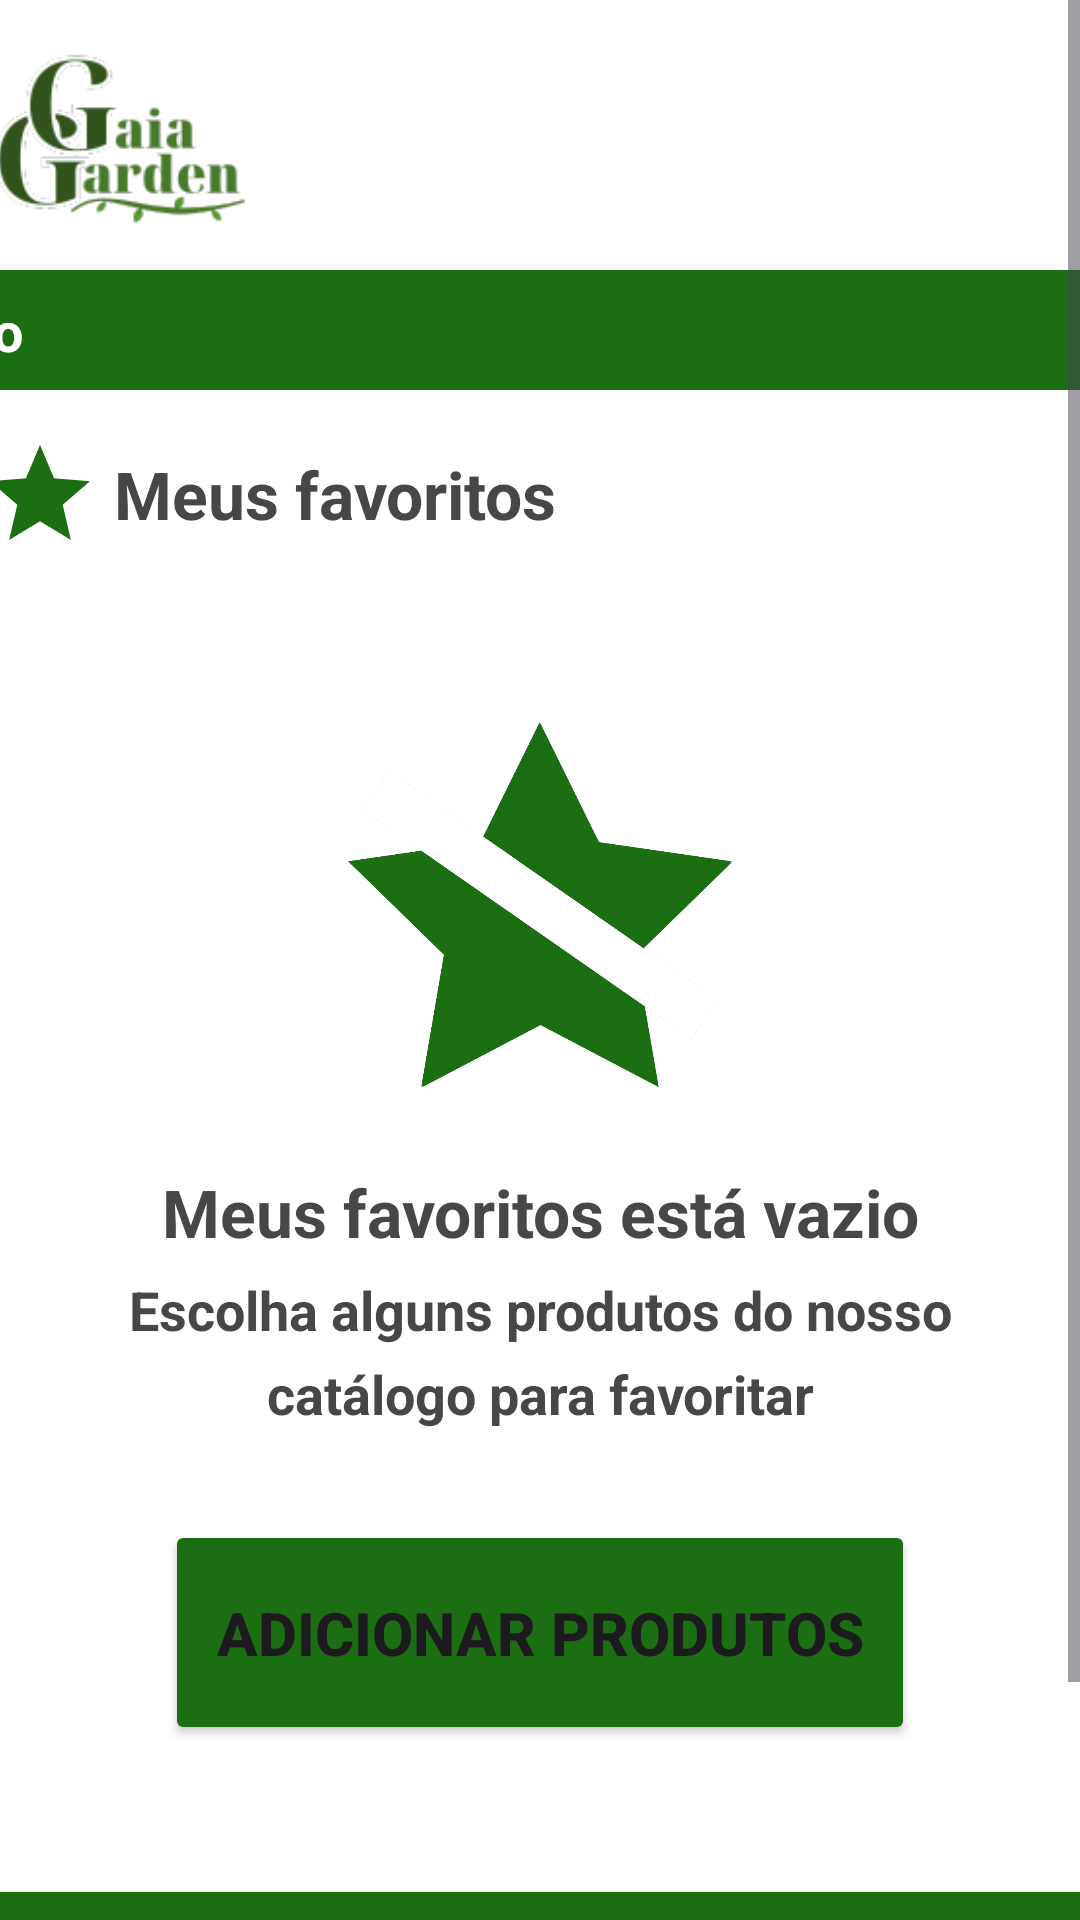

The Android layout XML behind this screen, and the referenced resources:
<!-- AndroidManifest.xml: application theme Theme.GaiaGarden -->
<!-- res/layout/activity_meus_favoritos.xml -->
<?xml version="1.0" encoding="utf-8"?>
<ScrollView
    android:layout_width="match_parent"
    android:layout_height="match_parent"
    xmlns:android="http://schemas.android.com/apk/res/android"
    xmlns:tools="http://schemas.android.com/tools"
    xmlns:app="http://schemas.android.com/apk/res-auto"
    android:orientation="vertical"
    tools:context=".Meus_Favoritos"
>

<androidx.constraintlayout.widget.ConstraintLayout
    android:layout_width="match_parent"
    android:layout_height="match_parent"
    android:background="#FFFFFF"
    tools:context=".Meus_Favoritos">

    <ImageView
        android:id="@+id/logo1"
        android:src="@drawable/gaiagardenlogo"
        style="@style/Logo1"

        android:layout_marginRight="282dp"

        app:layout_constraintTop_toTopOf="parent"
        app:layout_constraintBottom_toTopOf="@id/barra"
        app:layout_constraintEnd_toEndOf="parent"
        app:layout_constraintStart_toStartOf="parent"
        />

    <View
        android:id="@+id/barra"
        android:layout_width="match_parent"
        android:layout_height="40dp"
        android:background="@color/verde"

        app:layout_constraintEnd_toEndOf="parent"
        app:layout_constraintTop_toBottomOf="@id/logo1"
        />

    <ImageView
        android:id="@+id/home"
        android:src="@drawable/home"

        android:layout_width="30dp"
        android:layout_height="40dp"

        android:layout_marginRight="366dp"

        app:layout_constraintEnd_toEndOf="parent"
        app:layout_constraintTop_toBottomOf="@id/logo1"
        app:layout_constraintStart_toStartOf="@id/barra"
        app:layout_constraintBottom_toBottomOf="@id/barra"
        />

    <TextView
        android:id="@+id/hometexto"
        android:layout_height="wrap_content"
        android:layout_width="wrap_content"
        android:text="Início"


        android:layout_marginLeft="5dp"
        android:textStyle="bold"
        android:textColor="@color/white"
        android:textSize="18sp"


        app:layout_constraintBottom_toBottomOf="@id/barra"
        app:layout_constraintTop_toTopOf="@id/barra"
        app:layout_constraintStart_toEndOf="@id/home"
        />


    <ImageView
        android:id="@+id/estrela"
        android:src="@drawable/estrelaverde"

        android:layout_width="40dp"
        android:layout_height="40dp"
        android:layout_marginLeft="5dp"

        app:layout_constraintStart_toStartOf="@id/home"
        app:layout_constraintTop_toBottomOf="@id/barra"

        android:layout_marginTop="15dp"
        />

    <TextView
        android:id="@+id/meusfavoritos"
        android:text="@string/meus_favoritos"
        android:textColor="@color/texto"
        android:textStyle="bold"
        android:textSize="22sp"

        android:layout_height="wrap_content"
        android:layout_width="wrap_content"

        app:layout_constraintStart_toEndOf="@id/estrela"
        app:layout_constraintTop_toBottomOf="@id/barra"

        android:layout_marginLeft="5dp"
        android:layout_marginTop="20dp"
        />

    <ImageView
        android:id="@+id/cart"
        android:src="@drawable/favoritos"

        android:layout_width="250dp"
        android:layout_height="150dp"
        android:layout_marginTop="50dp"

        app:layout_constraintEnd_toEndOf="@id/barra"
        app:layout_constraintStart_toStartOf="parent"
        app:layout_constraintTop_toBottomOf="@id/meusfavoritos"

        />


    <TextView
        android:id="@+id/vazio"
        android:text="Meus favoritos está vazio"
        android:textColor="@color/texto"
        android:textSize="22sp"
        android:textStyle="bold"

        android:layout_width="wrap_content"
        android:layout_height="wrap_content"


        android:layout_marginTop="10dp"

        app:layout_constraintEnd_toEndOf="parent"
        app:layout_constraintTop_toBottomOf="@id/cart"
        app:layout_constraintStart_toStartOf="parent"
        />

    <TextView
        android:id="@+id/escolha"
        android:text="@string/escolha_alguns_produtos_do_nosso"
        android:textColor="@color/texto"
        android:textSize="18sp"
        android:textStyle="bold"
        android:textAlignment="center"

        android:layout_width="wrap_content"
        android:layout_height="wrap_content"
        android:layout_marginTop="45dp"

        app:layout_constraintTop_toBottomOf="@id/cart"
        app:layout_constraintStart_toStartOf="parent"
        app:layout_constraintEnd_toEndOf="parent"

        />

    <TextView
        android:id="@+id/catalogo"
        android:text="@string/cat_logo_para_favoritar"
        android:textColor="@color/texto"
        android:textSize="18sp"
        android:textStyle="bold"
        android:textAlignment="center"

        android:layout_width="wrap_content"
        android:layout_height="wrap_content"
        android:layout_marginTop="73dp"

        app:layout_constraintTop_toBottomOf="@id/cart"
        app:layout_constraintStart_toStartOf="parent"
        app:layout_constraintEnd_toEndOf="parent"
        />

    <Button
        android:id="@+id/adicionar"
        style="@style/Button"

        android:backgroundTint="@color/verde"
        android:text="Adicionar produtos"
        android:textSize="20sp"

        app:layout_constraintStart_toStartOf="@id/meusfavoritos"
        app:layout_constraintTop_toBottomOf="@id/catalogo"
        app:layout_constraintEnd_toEndOf="parent"

        android:layout_marginTop="30dp"
        />

    <View
        android:id="@+id/rodape"
        android:layout_width="match_parent"
        android:layout_height="100dp"

        android:layout_marginTop="49dp"
        android:background="@color/verde"


        app:layout_constraintStart_toStartOf="parent"
        app:layout_constraintEnd_toEndOf="parent"
        app:layout_constraintBottom_toBottomOf="parent"
        app:layout_constraintTop_toBottomOf="@id/adicionar"
        />


    <TextView
        android:id="@+id/sobre"
        android:layout_width="wrap_content"
        android:layout_height="wrap_content"
        android:layout_marginStart="12dp"
        android:layout_marginTop="8dp"
        android:text="Sobre nós:"
        android:textColor="@color/white"
        android:textSize="15sp"
        android:textStyle="bold"
        app:layout_constraintStart_toStartOf="parent"
        app:layout_constraintTop_toTopOf="@id/rodape" />

    <TextView
        android:id="@+id/empresa"
        android:layout_width="160dp"
        android:layout_height="wrap_content"
        android:layout_marginTop="20dp"

        android:text="Empresa fundada no ano de 2023. Nosso principal objetivo é levar conforto através das nossas plantas. "
        android:textColor="@color/white"
        android:textSize="12sp"

        android:textStyle="bold"
        app:layout_constraintStart_toStartOf="@+id/sobre"
        app:layout_constraintTop_toTopOf="@id/sobre"
        />


    <View
        android:id="@+id/barrabranca"

        android:background="@color/white"
        android:layout_width="2dp"
        android:layout_height="80dp"

        app:layout_constraintTop_toTopOf="@id/rodape"
        app:layout_constraintBottom_toBottomOf="@id/rodape"
        app:layout_constraintStart_toStartOf="@id/rodape"
        app:layout_constraintEnd_toEndOf="@id/rodape"
        />

    <ImageView
        android:id="@+id/imgfalecnsc"
        android:layout_width="30dp"
        android:layout_height="40dp"

        android:src="@drawable/faleconosco"

        android:layout_marginRight="150dp"
        app:layout_constraintStart_toStartOf="@id/barrabranca"
        app:layout_constraintEnd_toEndOf="parent"
        app:layout_constraintTop_toTopOf="@id/rodape"
        app:layout_constraintBottom_toBottomOf="parent"
        />

    <TextView
        android:id="@+id/faleconosco"
        android:layout_width="wrap_content"
        android:layout_height="wrap_content"

        android:text="Fale Conosco"
        android:textSize="24sp"
        android:textColor="@color/white"
        android:textStyle="bold"
        android:layout_marginRight="10dp"

        app:layout_constraintStart_toEndOf="@id/imgfalecnsc"
        app:layout_constraintEnd_toEndOf="parent"
        app:layout_constraintBottom_toBottomOf="parent"
        app:layout_constraintTop_toTopOf="@id/rodape"
        />

</androidx.constraintlayout.widget.ConstraintLayout>
</ScrollView>
<!-- resources referenced by this layout -->
<resources>
  <color name="texto">#464746</color>
  <color name="verde">#1C6E12</color>
  <color name="white">#FFFFFFFF</color>
  <!-- drawable estrelaverde (drawable) -->
  <vector android:height="24dp" android:tint="#1C6E12"
      android:viewportHeight="24" android:viewportWidth="24"
      android:width="24dp" xmlns:android="http://schemas.android.com/apk/res/android">
      <path android:fillColor="@android:color/white" android:pathData="M12,17.27L18.18,21l-1.64,-7.03L22,9.24l-7.19,-0.61L12,2 9.19,8.63 2,9.24l5.46,4.73L5.82,21z"/>
  </vector>
  <!-- drawable favoritos: png bitmap (drawable, 25921 bytes) -->
  <!-- drawable gaiagardenlogo: png bitmap (drawable-xxhdpi, 9706 bytes) -->
  <string name="cat_logo_para_favoritar">catálogo para favoritar</string>
  <string name="escolha_alguns_produtos_do_nosso">Escolha alguns produtos do nosso</string>
  <string name="meus_favoritos">Meus favoritos</string>
  <style name="Button">
          <item name="android:layout_width">match_parent</item>
          <item name="android:layout_height">75dp</item>
          <item name="android:layout_marginRight">55dp</item>
          <item name="android:layout_marginLeft">55dp</item>
          <item name="android:layout_marginTop">15dp</item>
          <item name="android:textStyle">bold</item>
          <item name="android:textSize">25sp</item>
      </style>
  <style name="Logo1">
          <item name="android:layout_width">130dp</item>
          <item name="android:layout_height">90dp</item>
      </style>
  <style name="Theme.GaiaGarden" parent="Base.Theme.GaiaGarden" />
  <style name="Base.Theme.GaiaGarden" parent="Theme.Material3.DayNight.NoActionBar">
          
          
  
          
          <item name="android:statusBarColor">@color/white</item>
          <item name="android:windowLightStatusBar">true</item>
      </style>
</resources>
